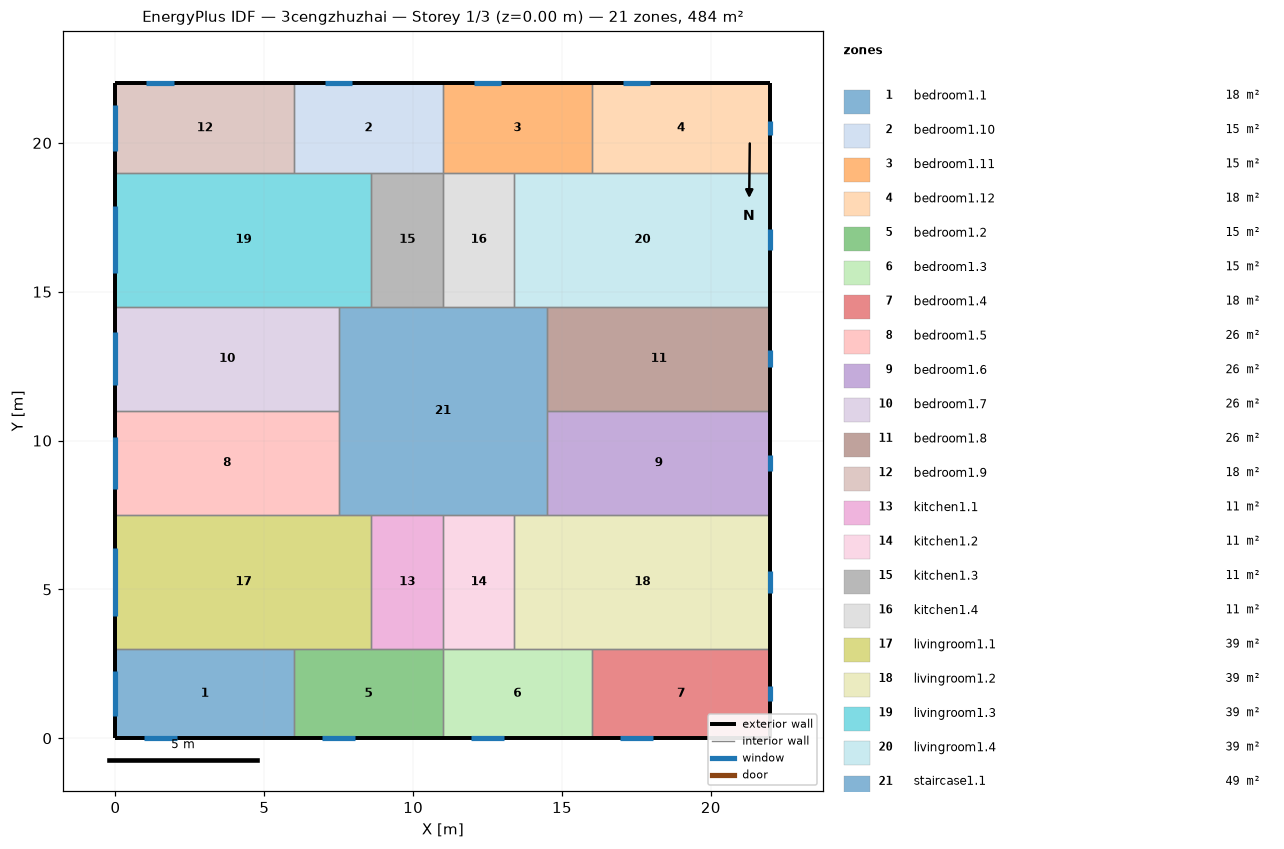
=== STOREY PLAN SPEC (per zone: floor XY polygon, exterior-wall plan segments, windows/doors) ===
zone 1: bedroom1.1  (18.0 m²)
  floor: (6.00, 3.00) (6.00, 0.00) (0.00, 0.00) (0.00, 3.00)
  exterior wall: (0.00, 3.00) – (0.00, 0.00)  [3.0 m]
    window: (0.00, 2.26) – (0.00, 0.74)  [2.3 m²]
  exterior wall: (0.00, 0.00) – (6.00, 0.00)  [6.0 m]
    window: (0.95, 0.00) – (2.05, 0.00)  [1.7 m²]
  interior walls: 2
zone 2: bedroom1.10  (15.0 m²)
  floor: (11.00, 22.00) (11.00, 19.00) (6.00, 19.00) (6.00, 22.00)
  exterior wall: (11.00, 22.00) – (6.00, 22.00)  [5.0 m]
    window: (7.96, 22.00) – (7.04, 22.00)  [1.4 m²]
  interior walls: 4
zone 3: bedroom1.11  (15.0 m²)
  floor: (16.00, 22.00) (16.00, 19.00) (11.00, 19.00) (11.00, 22.00)
  exterior wall: (16.00, 22.00) – (11.00, 22.00)  [5.0 m]
    window: (12.96, 22.00) – (12.04, 22.00)  [1.4 m²]
  interior walls: 4
zone 4: bedroom1.12  (18.0 m²)
  floor: (22.00, 22.00) (22.00, 19.00) (16.00, 19.00) (16.00, 22.00)
  exterior wall: (22.00, 19.00) – (22.00, 22.00)  [3.0 m]
    window: (22.00, 20.26) – (22.00, 20.74)  [0.7 m²]
  exterior wall: (22.00, 22.00) – (16.00, 22.00)  [6.0 m]
    window: (17.96, 22.00) – (17.04, 22.00)  [1.4 m²]
  interior walls: 2
zone 5: bedroom1.2  (15.0 m²)
  floor: (11.00, 3.00) (11.00, 0.00) (6.00, 0.00) (6.00, 3.00)
  exterior wall: (6.00, 0.00) – (11.00, 0.00)  [5.0 m]
    window: (6.95, 0.00) – (8.05, 0.00)  [1.7 m²]
  interior walls: 4
zone 6: bedroom1.3  (15.0 m²)
  floor: (16.00, 3.00) (16.00, 0.00) (11.00, 0.00) (11.00, 3.00)
  exterior wall: (11.00, 0.00) – (16.00, 0.00)  [5.0 m]
    window: (11.95, 0.00) – (13.05, 0.00)  [1.7 m²]
  interior walls: 4
zone 7: bedroom1.4  (18.0 m²)
  floor: (22.00, 3.00) (22.00, 0.00) (16.00, 0.00) (16.00, 3.00)
  exterior wall: (16.00, 0.00) – (22.00, 0.00)  [6.0 m]
    window: (16.95, 0.00) – (18.05, 0.00)  [1.7 m²]
  exterior wall: (22.00, 0.00) – (22.00, 3.00)  [3.0 m]
    window: (22.00, 1.26) – (22.00, 1.74)  [0.7 m²]
  interior walls: 2
zone 8: bedroom1.5  (26.2 m²)
  floor: (7.50, 11.00) (7.50, 7.50) (0.00, 7.50) (0.00, 11.00)
  exterior wall: (0.00, 11.00) – (0.00, 7.50)  [3.5 m]
    window: (0.00, 10.13) – (0.00, 8.37)  [2.7 m²]
  interior walls: 3
zone 9: bedroom1.6  (26.2 m²)
  floor: (22.00, 11.00) (22.00, 7.50) (14.50, 7.50) (14.50, 11.00)
  exterior wall: (22.00, 7.50) – (22.00, 11.00)  [3.5 m]
    window: (22.00, 8.97) – (22.00, 9.53)  [0.8 m²]
  interior walls: 3
zone 10: bedroom1.7  (26.2 m²)
  floor: (7.50, 14.50) (7.50, 11.00) (0.00, 11.00) (0.00, 14.50)
  exterior wall: (0.00, 14.50) – (0.00, 11.00)  [3.5 m]
    window: (0.00, 13.63) – (0.00, 11.87)  [2.7 m²]
  interior walls: 3
zone 11: bedroom1.8  (26.2 m²)
  floor: (22.00, 14.50) (22.00, 11.00) (14.50, 11.00) (14.50, 14.50)
  exterior wall: (22.00, 11.00) – (22.00, 14.50)  [3.5 m]
    window: (22.00, 12.47) – (22.00, 13.03)  [0.8 m²]
  interior walls: 3
zone 12: bedroom1.9  (18.0 m²)
  floor: (6.00, 22.00) (6.00, 19.00) (0.00, 19.00) (0.00, 22.00)
  exterior wall: (0.00, 22.00) – (0.00, 19.00)  [3.0 m]
    window: (0.00, 21.26) – (0.00, 19.74)  [2.3 m²]
  exterior wall: (6.00, 22.00) – (0.00, 22.00)  [6.0 m]
    window: (1.96, 22.00) – (1.04, 22.00)  [1.4 m²]
  interior walls: 2
zone 13: kitchen1.1  (10.8 m²)
  floor: (11.00, 7.50) (11.00, 3.00) (8.60, 3.00) (8.60, 7.50)
  interior walls: 4
zone 14: kitchen1.2  (10.8 m²)
  floor: (13.40, 7.50) (13.40, 3.00) (11.00, 3.00) (11.00, 7.50)
  interior walls: 4
zone 15: kitchen1.3  (10.8 m²)
  floor: (11.00, 19.00) (11.00, 14.50) (8.60, 14.50) (8.60, 19.00)
  interior walls: 4
zone 16: kitchen1.4  (10.8 m²)
  floor: (13.40, 19.00) (13.40, 14.50) (11.00, 14.50) (11.00, 19.00)
  interior walls: 4
zone 17: livingroom1.1  (38.7 m²)
  floor: (8.60, 7.50) (8.60, 3.00) (0.00, 3.00) (0.00, 7.50)
  exterior wall: (0.00, 7.50) – (0.00, 3.00)  [4.5 m]
    window: (0.00, 6.39) – (0.00, 4.11)  [3.4 m²]
  interior walls: 5
zone 18: livingroom1.2  (38.7 m²)
  floor: (22.00, 7.50) (22.00, 3.00) (13.40, 3.00) (13.40, 7.50)
  exterior wall: (22.00, 3.00) – (22.00, 7.50)  [4.5 m]
    window: (22.00, 4.89) – (22.00, 5.61)  [1.1 m²]
  interior walls: 5
zone 19: livingroom1.3  (38.7 m²)
  floor: (8.60, 19.00) (8.60, 14.50) (0.00, 14.50) (0.00, 19.00)
  exterior wall: (0.00, 19.00) – (0.00, 14.50)  [4.5 m]
    window: (0.00, 17.89) – (0.00, 15.61)  [3.4 m²]
  interior walls: 5
zone 20: livingroom1.4  (38.7 m²)
  floor: (22.00, 19.00) (22.00, 14.50) (13.40, 14.50) (13.40, 19.00)
  exterior wall: (22.00, 14.50) – (22.00, 19.00)  [4.5 m]
    window: (22.00, 16.39) – (22.00, 17.11)  [1.1 m²]
  interior walls: 5
zone 21: staircase1.1  (49.0 m²)
  floor: (14.50, 14.50) (14.50, 7.50) (7.50, 7.50) (7.50, 14.50)
  interior walls: 12

=== DERIVED (storey summary) ===
Building: 3cengzhuzhai
Storey: 1 of 3  (floor level z = 0.00 m)
Storey gross floor area: 484.0 m²
Zones on this storey: 21
  - bedroom1.1: floor 18.0 m²; exterior wall 9.0 m (27.0 m²); 2 window(s) 3.9 m²; WWR 14.6%
  - bedroom1.10: floor 15.0 m²; exterior wall 5.0 m (15.0 m²); 1 window(s) 1.4 m²; WWR 9.2%
  - bedroom1.11: floor 15.0 m²; exterior wall 5.0 m (15.0 m²); 1 window(s) 1.4 m²; WWR 9.2%
  - bedroom1.12: floor 18.0 m²; exterior wall 9.0 m (27.0 m²); 2 window(s) 2.1 m²; WWR 7.8%
  - bedroom1.2: floor 15.0 m²; exterior wall 5.0 m (15.0 m²); 1 window(s) 1.7 m²; WWR 11.1%
  - bedroom1.3: floor 15.0 m²; exterior wall 5.0 m (15.0 m²); 1 window(s) 1.7 m²; WWR 11.1%
  - bedroom1.4: floor 18.0 m²; exterior wall 9.0 m (27.0 m²); 2 window(s) 2.4 m²; WWR 8.8%
  - bedroom1.5: floor 26.2 m²; exterior wall 3.5 m (10.5 m²); 1 window(s) 2.7 m²; WWR 25.2%
  - bedroom1.6: floor 26.2 m²; exterior wall 3.5 m (10.5 m²); 1 window(s) 0.8 m²; WWR 8.0%
  - bedroom1.7: floor 26.2 m²; exterior wall 3.5 m (10.5 m²); 1 window(s) 2.7 m²; WWR 25.2%
  - bedroom1.8: floor 26.2 m²; exterior wall 3.5 m (10.5 m²); 1 window(s) 0.8 m²; WWR 8.0%
  - bedroom1.9: floor 18.0 m²; exterior wall 9.0 m (27.0 m²); 2 window(s) 3.6 m²; WWR 13.5%
  - kitchen1.1: floor 10.8 m²
  - kitchen1.2: floor 10.8 m²
  - kitchen1.3: floor 10.8 m²
  - kitchen1.4: floor 10.8 m²
  - livingroom1.1: floor 38.7 m²; exterior wall 4.5 m (13.5 m²); 1 window(s) 3.4 m²; WWR 25.2%
  - livingroom1.2: floor 38.7 m²; exterior wall 4.5 m (13.5 m²); 1 window(s) 1.1 m²; WWR 8.0%
  - livingroom1.3: floor 38.7 m²; exterior wall 4.5 m (13.5 m²); 1 window(s) 3.4 m²; WWR 25.2%
  - livingroom1.4: floor 38.7 m²; exterior wall 4.5 m (13.5 m²); 1 window(s) 1.1 m²; WWR 8.0%
  - staircase1.1: floor 49.0 m²
Zone adjacency (shared interzone walls):
  - bedroom1.1 ↔ bedroom1.2
  - bedroom1.1 ↔ livingroom1.1
  - bedroom1.10 ↔ bedroom1.11
  - bedroom1.10 ↔ bedroom1.9
  - bedroom1.10 ↔ kitchen1.3
  - bedroom1.10 ↔ livingroom1.3
  - bedroom1.11 ↔ bedroom1.12
  - bedroom1.11 ↔ kitchen1.4
  - bedroom1.11 ↔ livingroom1.4
  - bedroom1.12 ↔ livingroom1.4
  - bedroom1.2 ↔ bedroom1.3
  - bedroom1.2 ↔ kitchen1.1
  - bedroom1.2 ↔ livingroom1.1
  - bedroom1.3 ↔ bedroom1.4
  - bedroom1.3 ↔ kitchen1.2
  - bedroom1.3 ↔ livingroom1.2
  - bedroom1.4 ↔ livingroom1.2
  - bedroom1.5 ↔ bedroom1.7
  - bedroom1.5 ↔ livingroom1.1
  - bedroom1.5 ↔ staircase1.1
  - bedroom1.6 ↔ bedroom1.8
  - bedroom1.6 ↔ livingroom1.2
  - bedroom1.6 ↔ staircase1.1
  - bedroom1.7 ↔ livingroom1.3
  - bedroom1.7 ↔ staircase1.1
  - bedroom1.8 ↔ livingroom1.4
  - bedroom1.8 ↔ staircase1.1
  - bedroom1.9 ↔ livingroom1.3
  - kitchen1.1 ↔ kitchen1.2
  - kitchen1.1 ↔ livingroom1.1
  - kitchen1.1 ↔ staircase1.1
  - kitchen1.2 ↔ livingroom1.2
  - kitchen1.2 ↔ staircase1.1
  - kitchen1.3 ↔ kitchen1.4
  - kitchen1.3 ↔ livingroom1.3
  - kitchen1.3 ↔ staircase1.1
  - kitchen1.4 ↔ livingroom1.4
  - kitchen1.4 ↔ staircase1.1
  - livingroom1.1 ↔ staircase1.1
  - livingroom1.2 ↔ staircase1.1
  - livingroom1.3 ↔ staircase1.1
  - livingroom1.4 ↔ staircase1.1